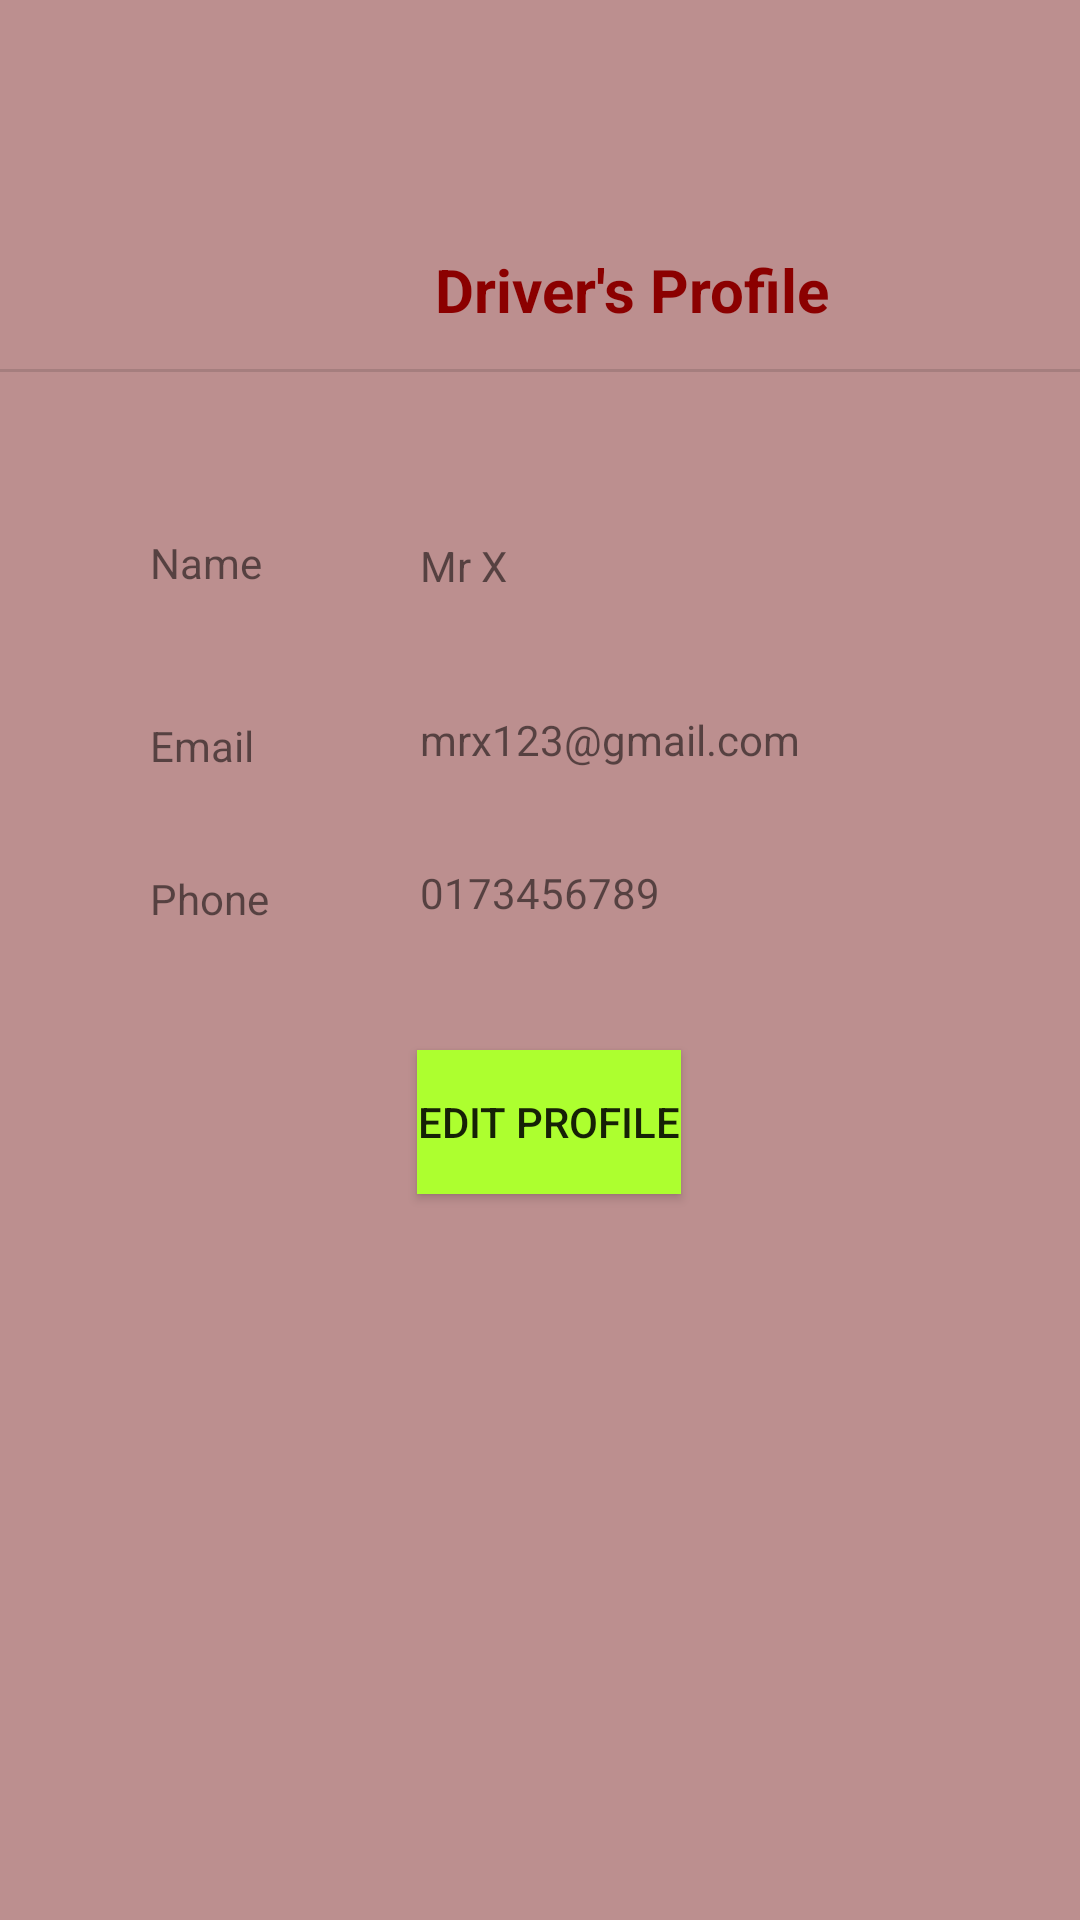

The Android layout XML behind this screen, and the referenced resources:
<!-- AndroidManifest.xml: application theme Theme.GoDribble -->
<!-- res/layout/activity_driver_profile.xml -->
<?xml version="1.0" encoding="utf-8"?>
<RelativeLayout xmlns:android="http://schemas.android.com/apk/res/android"
    xmlns:app="http://schemas.android.com/apk/res-auto"
    xmlns:tools="http://schemas.android.com/tools"
    android:layout_width="match_parent"
    android:layout_height="match_parent"
    android:background="@color/RosyBrown"
    tools:context=".DriverProfile">


    <TextView
        android:id="@+id/textView9"
        android:layout_width="187dp"
        android:layout_height="wrap_content"
        android:layout_alignParentStart="true"
        android:layout_alignParentTop="true"
        android:layout_centerHorizontal="true"
        android:layout_marginStart="117dp"
        android:layout_marginTop="83dp"
        android:text="Driver's Profile"
        android:textAlignment="center"
        android:textColor="@color/DarkRed"
        android:textStyle="bold"
        android:textSize="20dp" />

    <TextView
        android:id="@+id/textView10"
        android:layout_width="wrap_content"
        android:layout_height="wrap_content"
        android:layout_alignParentStart="true"
        android:layout_alignParentTop="true"
        android:layout_marginStart="50dp"
        android:layout_marginTop="178dp"
        android:text="Name" />

    <TextView
        android:id="@+id/textView11"
        android:layout_width="wrap_content"
        android:layout_height="wrap_content"
        android:layout_alignParentStart="true"
        android:layout_alignParentTop="true"
        android:layout_marginStart="50dp"
        android:layout_marginTop="239dp"
        android:text="Email" />

    <TextView
        android:id="@+id/textView12"
        android:layout_width="wrap_content"
        android:layout_height="wrap_content"
        android:layout_alignParentStart="true"
        android:layout_alignParentTop="true"
        android:layout_marginStart="50dp"
        android:layout_marginTop="290dp"
        android:text="Phone" />

    <TextView
        android:id="@+id/textView14"
        android:layout_width="222dp"
        android:layout_height="wrap_content"
        android:layout_alignParentStart="true"
        android:layout_alignParentTop="true"
        android:layout_marginStart="140dp"
        android:layout_marginTop="179dp"
        android:text="Mr X" />

    <TextView
        android:id="@+id/textView15"
        android:layout_width="222dp"
        android:layout_height="wrap_content"
        android:layout_alignParentStart="true"
        android:layout_alignParentTop="true"
        android:layout_marginStart="140dp"
        android:layout_marginTop="237dp"
        android:text="mrx123@gmail.com" />

    <TextView
        android:id="@+id/textView16"
        android:layout_width="218dp"
        android:layout_height="wrap_content"
        android:layout_alignParentStart="true"
        android:layout_alignParentTop="true"
        android:layout_marginStart="140dp"
        android:layout_marginTop="288dp"
        android:text="0173456789" />

    <View
        android:id="@+id/divider"
        android:layout_width="match_parent"
        android:layout_height="1dp"
        android:layout_alignParentStart="true"
        android:layout_alignParentTop="true"
        android:layout_marginTop="123dp"
        android:background="?android:attr/listDivider" />

    <Button
        android:id="@+id/button"
        android:layout_width="wrap_content"
        android:layout_height="wrap_content"
        android:layout_alignParentStart="true"
        android:layout_alignParentBottom="true"
        android:layout_marginStart="139dp"
        android:layout_marginBottom="242dp"
        android:background="@color/GreenYellow"
        android:text="Edit Profile"
        />


</RelativeLayout>
<!-- resources referenced by this layout -->
<resources>
  <color name="DarkRed">#8B0000</color>
  <color name="GreenYellow">#ADFF2F</color>
  <color name="RosyBrown">#BC8F8F</color>
  <style name="Theme.GoDribble" parent="Theme.MaterialComponents.DayNight.NoActionBar">
          
          <item name="colorPrimary">@color/purple_500</item>
          <item name="colorPrimaryVariant">@color/purple_700</item>
          <item name="colorOnPrimary">@color/white</item>
          
          <item name="colorSecondary">@color/teal_200</item>
          <item name="colorSecondaryVariant">@color/teal_700</item>
          <item name="colorOnSecondary">@color/black</item>
          
          <item name="android:statusBarColor">?attr/colorPrimaryVariant</item>
          
      </style>
  <color name="purple_500">#FF6200EE</color>
  <color name="purple_700">#FF3700B3</color>
  <color name="white">#FFFFFFFF</color>
  <color name="teal_200">#FF03DAC5</color>
  <color name="teal_700">#FF018786</color>
  <color name="black">#FF000000</color>
</resources>
